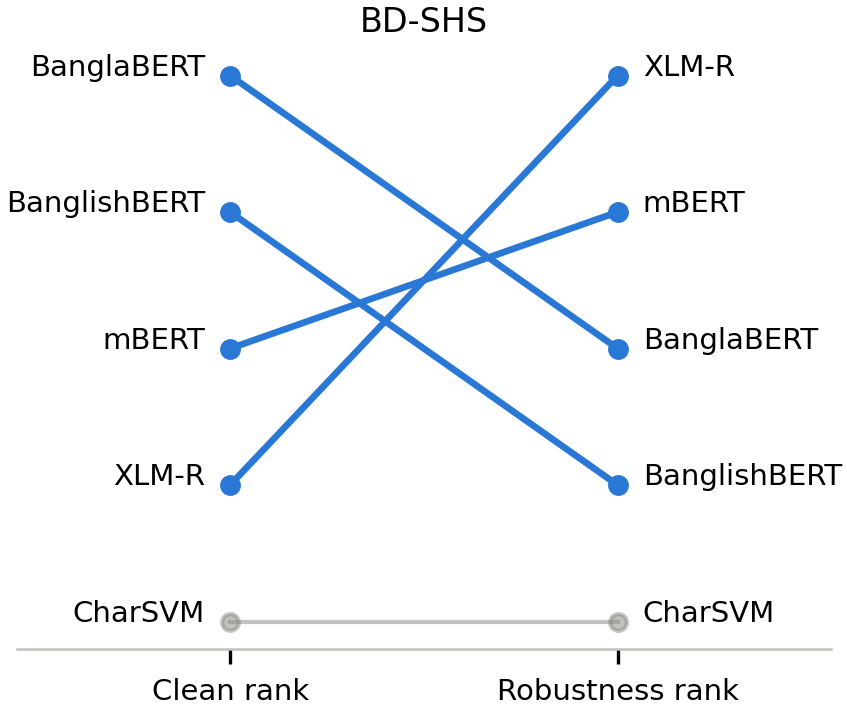

Data behind this chart, as committed beside it:
model, clean_macro_f1, mean_noise_macro_f1, clean_rank, noise_rank
banglabert, 0.9211, 0.8628, 1.0, 3.0
char_ngram, 0.9054, 0.8461, 5.0, 5.0
banglishbert, 0.9175, 0.8601, 2.0, 4.0
xlmr, 0.9151, 0.87, 4.0, 1.0
mbert, 0.9154, 0.8638, 3.0, 2.0
